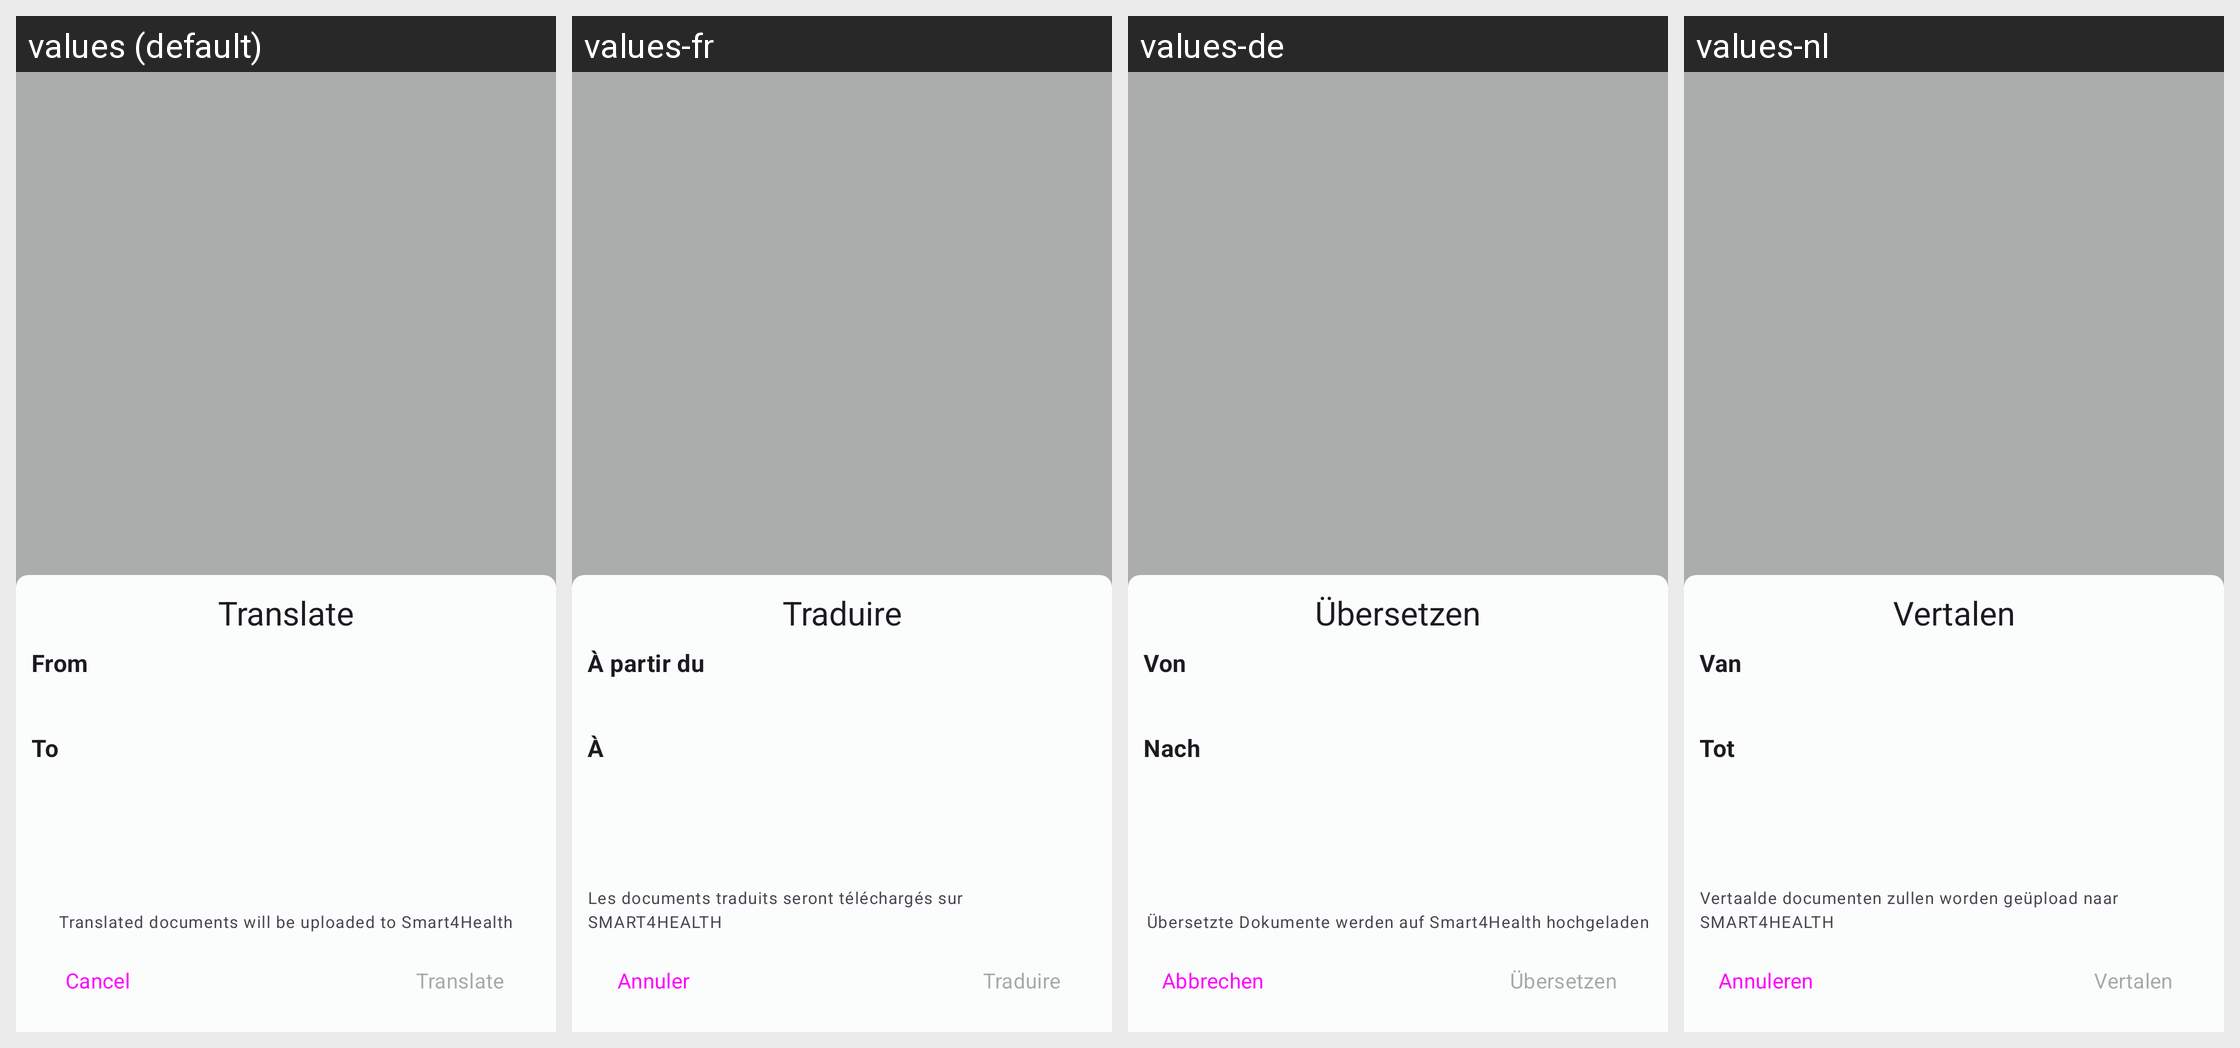

The same Android screen rendered under several of its app's locales, left to right. List the strings drawn on it with the default value and each locale's translation.
Android screen res/layout/controller_dashboard_start_translation.xml rendered under 4 locales, left to right: values (default), values-fr, values-de, values-nl. Device: Nexus 5 (rendered at 1080×1920; each locale shown at half size, 540×960, under a caption strip naming it); theme Theme.ETranslation.
Other locales in the repository, not shown: values-it, values-pt.
Strings drawn on this screen, with the default value and each locale's value (text and hints the layout hard-codes, and strings that could not be matched under every locale, appear in the picture but are not listed):

controller_dashboard_start_translation_title
  values: Translate
  values-fr: Traduire
  values-de: Übersetzen
  values-nl: Vertalen

controller_dashboard_start_translation_title_from
  values: From
  values-fr: À partir du
  values-de: Von
  values-nl: Van

controller_dashboard_start_translation_title_to
  values: To
  values-fr: À
  values-de: Nach
  values-nl: Tot

controller_dashboard_start_translation_body_reminder
  values: Translated documents will be uploaded to Smart4Health
  values-fr: Les documents traduits seront téléchargés sur SMART4HEALTH
  values-de: Übersetzte Dokumente werden auf Smart4Health hochgeladen
  values-nl: Vertaalde documenten zullen worden geüpload naar SMART4HEALTH

controller_dashboard_start_translation_button_translate
  values: Translate
  values-fr: Traduire
  values-de: Übersetzen
  values-nl: Vertalen

controller_dashboard_start_translation_button_cancel
  values: Cancel
  values-fr: Annuler
  values-de: Abbrechen
  values-nl: Annuleren
